Dataset: augmented (GitHub, snarfnet/fukusou-kion). Classes: not tsuchinoko, tsuchinoko candidate.

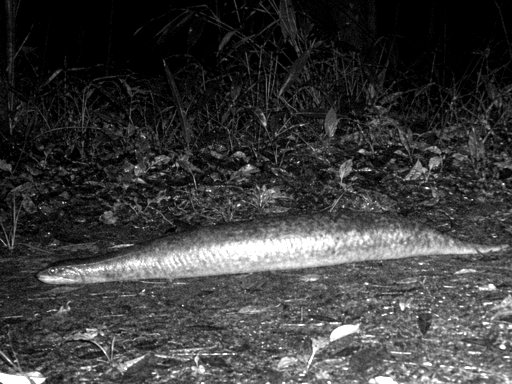
Label: tsuchinoko candidate

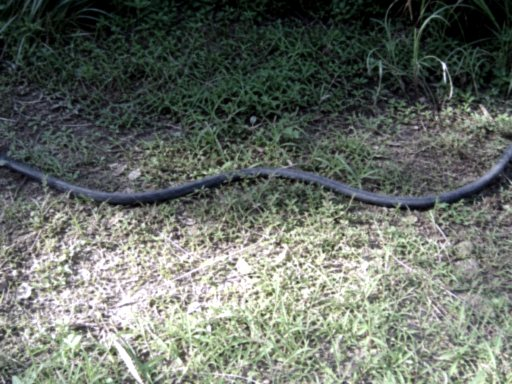
Label: tsuchinoko candidate

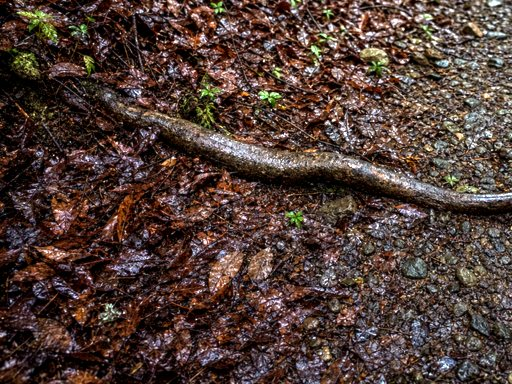
Label: not tsuchinoko

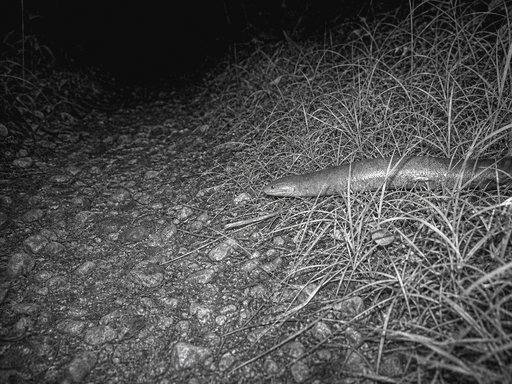
Label: tsuchinoko candidate

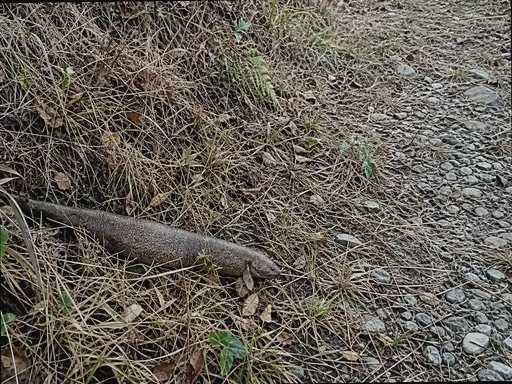
Label: not tsuchinoko

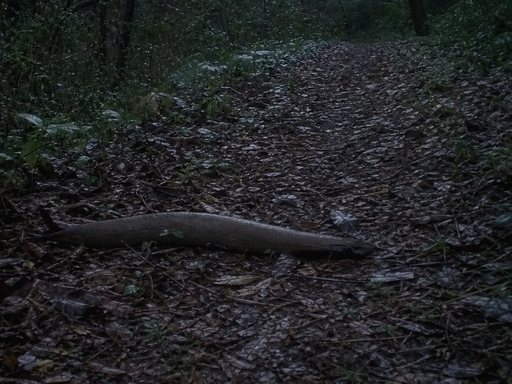
Label: not tsuchinoko
